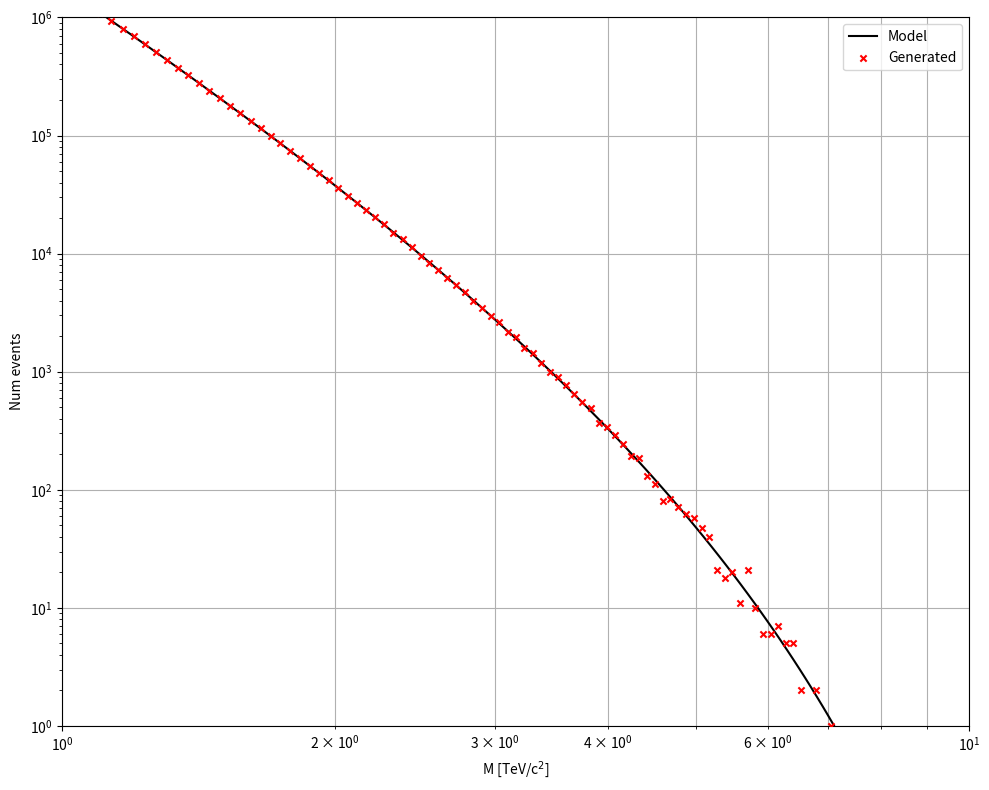

This figure's Python source:
import math
import random

import numpy as np
import matplotlib.pyplot as plt
from scipy.stats import poisson

class Model:
    def __init__(self, p1, p2, p3, p4):
        self.p1 = p1
        self.p2 = p2
        self.p3 = p3
        self.p4 = p4

    def model_at(self, x):
        scale = x/14
        a1 = self.p1 * math.pow(1-scale, self.p2)
        a2 = self.p3 + (self.p4 * math.log(scale))
        a3 = math.pow(scale, a2)
        
        return a1*a3

bins = [1.006, 1.037, 1.068, 1.1, 1.133, 1.166, 1.2, 1.234, 1.269, 1.305, 1.341, 1.378, 1.416,
        1.454, 1.493, 1.533, 1.573, 1.614, 1.656, 1.698, 1.741, 1.785, 1.83, 1.875, 1.921, 1.968,
        2.016, 2.065, 2.114, 2.164, 2.215, 2.267, 2.32, 2.374, 2.429, 2.485, 2.542, 2.6, 2.659,
        2.719, 2.78, 2.842, 2.905, 2.969, 3.034, 3.1, 3.167, 3.235, 3.305, 3.376, 3.448, 3.521,
        3.596, 3.672, 3.749, 3.827, 3.907, 3.988, 4.07, 4.154, 4.239, 4.326, 4.414, 4.504, 4.595,
        4.688, 4.782, 4.878, 4.975, 5.074, 5.175, 5.277, 5.381, 5.487, 5.595, 5.705, 5.817, 5.931,
        6.047, 6.165, 6.285, 6.407, 6.531, 6.658, 6.787, 6.918, 7.052, 7.188, 7.326, 7.467, 7.61,
        7.756, 7.904, 8.055, 8.208, 8.364, 8.523, 8.685, 8.85, 9.019, 9.191, 9.366, 9.544, 9.726, 9.911]

bin_widths = [(b-a) for b, a in zip(bins[1:], bins)]



x_range = np.arange(1, 10, 0.1)

model = Model(1.70475e1, 8.43990, -4.63149, -2.43023e-3)



fig, ax = plt.subplots(figsize=(10,8))


ax.loglog(x_range, [model.model_at(x) for x in x_range], color="black", label="Model")

ax.set_xlim(left=1, right=10)
ax.set_ylim(bottom=1, top=1e6)

ax.yaxis.grid(True)
ax.xaxis.grid(True, which="both")

ax.set_xlabel("M [TeV/c$^2$]")
ax.set_ylabel("Num events")

generated_data = [poisson.ppf(random.random(), model.model_at(left)) for left in bins]

ax.scatter(bins, generated_data,
           color="red", marker="x", zorder=20, s=20, label="Generated")

ax.legend()
plt.tight_layout()

plt.savefig("generated_dist.png")
